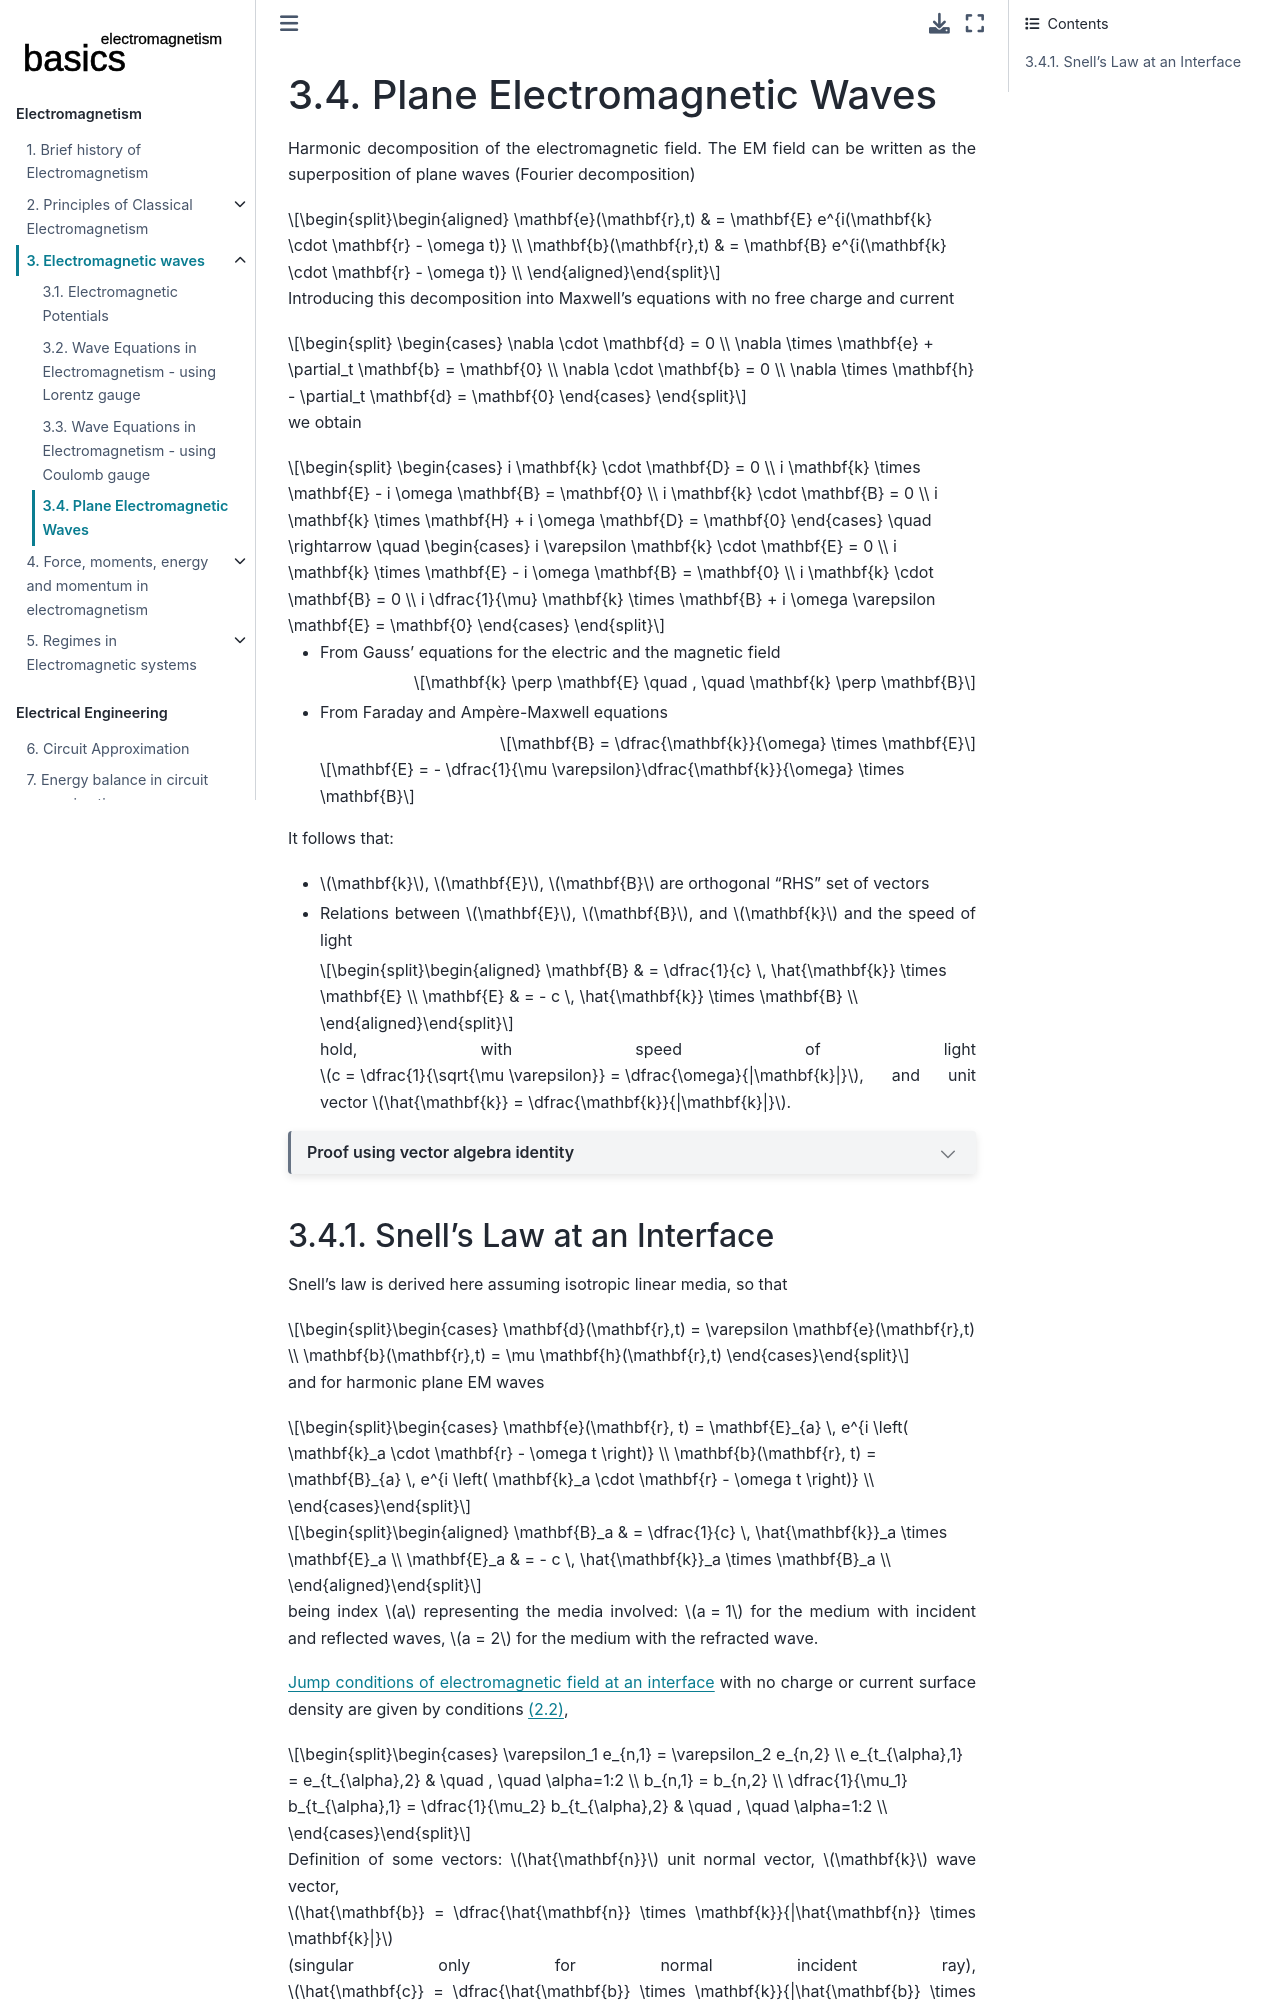

repository: Basics2022/bbooks-physics-electromagnetism · page: ch/waves-plane.html · generator: jekyll

<!--
```{article-info}
:author: basics
:date: "{sub-ref}`today`"
:read-time: "{sub-ref}`wordcount-minutes` min read"
```
-->

(classical-electromagnetism:waves:plane-waves)=
# Plane Electromagnetic Waves

Harmonic decomposition of the electromagnetic field. The EM field can be written as the superposition of plane waves (Fourier decomposition)

$$\begin{aligned}
  \mathbf{e}(\mathbf{r},t) & = \mathbf{E} e^{i(\mathbf{k} \cdot \mathbf{r} - \omega t)} \\
  \mathbf{b}(\mathbf{r},t) & = \mathbf{B} e^{i(\mathbf{k} \cdot \mathbf{r} - \omega t)} \\
\end{aligned}$$

Introducing this decomposition into Maxwell's equations with no free charge and current

$$
\begin{cases}
 \nabla \cdot \mathbf{d} = 0 \\
 \nabla \times \mathbf{e} + \partial_t \mathbf{b} = \mathbf{0} \\
 \nabla \cdot \mathbf{b} = 0 \\
 \nabla \times \mathbf{h} - \partial_t \mathbf{d} = \mathbf{0}
\end{cases}
$$

we obtain

$$
\begin{cases}
 i \mathbf{k} \cdot \mathbf{D} = 0 \\
 i \mathbf{k} \times \mathbf{E} - i \omega \mathbf{B} = \mathbf{0} \\
 i \mathbf{k} \cdot \mathbf{B} = 0 \\
 i \mathbf{k} \times \mathbf{H} + i \omega \mathbf{D} = \mathbf{0}
\end{cases}
\quad \rightarrow \quad
\begin{cases}
 i \varepsilon \mathbf{k} \cdot \mathbf{E} = 0 \\
 i \mathbf{k} \times \mathbf{E} - i \omega \mathbf{B} = \mathbf{0} \\
 i \mathbf{k} \cdot \mathbf{B} = 0 \\
 i \dfrac{1}{\mu} \mathbf{k} \times \mathbf{B} + i \omega \varepsilon \mathbf{E} = \mathbf{0}
\end{cases}
$$

- From Gauss' equations for the electric and the magnetic field

   $$\mathbf{k} \perp \mathbf{E} \quad , \quad \mathbf{k} \perp \mathbf{B}$$

- From Faraday and Ampère-Maxwell equations

   $$\mathbf{B} = \dfrac{\mathbf{k}}{\omega} \times \mathbf{E}$$
   $$\mathbf{E} = - \dfrac{1}{\mu \varepsilon}\dfrac{\mathbf{k}}{\omega} \times \mathbf{B}$$

It follows that:

- $\mathbf{k}$, $\mathbf{E}$, $\mathbf{B}$ are orthogonal "RHS" set of vectors
- Relations between $\mathbf{E}$, $\mathbf{B}$, and $\mathbf{k}$ and the speed of light

    $$\begin{aligned}
      \mathbf{B} & = \dfrac{1}{c} \, \hat{\mathbf{k}} \times \mathbf{E} \\
      \mathbf{E} & = - c \, \hat{\mathbf{k}} \times \mathbf{B} \\
    \end{aligned}$$

    hold, with speed of light $c = \dfrac{1}{\sqrt{\mu \varepsilon}} = \dfrac{\omega}{|\mathbf{k}|}$, and unit vector $\hat{\mathbf{k}} = \dfrac{\mathbf{k}}{|\mathbf{k}|}$.

```{dropdown} Proof using vector algebra identity
Recalling $c^2 = \frac{1}{\mu \varepsilon}$ and

$$\mathbf{B} = \dfrac{\mathbf{k}}{\omega} \times \mathbf{E} = \dfrac{\mathbf{k}}{\omega} \times \left[ - c^2 \dfrac{\mathbf{k}}{\omega} \times \mathbf{B} \right] = - \dfrac{c^2 |\mathbf{k}|^2}{\omega^2} \hat{\mathbf{k}} \times \left( \hat{\mathbf{k}} \times \mathbf{B} \right)$$

Vector identity

$$\mathbf{a} \times (\mathbf{b} \times \mathbf{c}) = \varepsilon_{ijk} a_j \varepsilon_{klm} b_l c_m = \left( \delta_{il} \delta_{jm} - \delta_{im} \delta_{jl} \right) a_j \, b_l \, c_m = b_i a_m c_m - c_i a_m b_m = (\mathbf{a} \cdot \mathbf{c}) \mathbf{b} - (\mathbf{a} \cdot \mathbf{b}) \mathbf{c}$$

applied to $\hat{\mathbf{k}} \times \left( \hat{\mathbf{k}} \times \mathbf{B} \right)$ gives

$$
  \hat{\mathbf{k}} \times \left( \hat{\mathbf{k}} \times \mathbf{B} \right) = \underbrace{\left( \hat{\mathbf{k}} \dot \mathbf{B} \right)}_{=0 \text{ since $\mathbf{k} \perp \mathbf{B}$}} \hat{\mathbf{k}} - \underbrace{\left( \hat{\mathbf{k}} \cdot \hat{\mathbf{k}} \right)}_{= 1} \mathbf{B} = - \mathbf{B} \ ,
$$

and the original relation gives

$$\mathbf{B} = \mathbf{B} \dfrac{c^2 |\mathbf{k}|^2}{\omega^2} \ ,$$

and the relation between pulsation $\omega$, wave vector $\mathbf{k}$ and speed of light (EM radiation) $c$,

$$c = \dfrac{\omega}{|\mathbf{k}|} \ .$$

```

(classical-electromagnetism\:waves\:plane-waves\:snell)=
